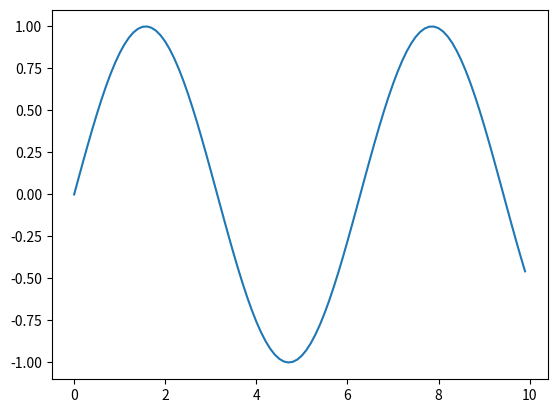

This chart was generated by the following Python code:
import numpy as np
import matplotlib.pyplot as plt

x=np.arange(0, 10, 0.1)
y=np.sin(x)

plt.plot(x, y)
plt.show()